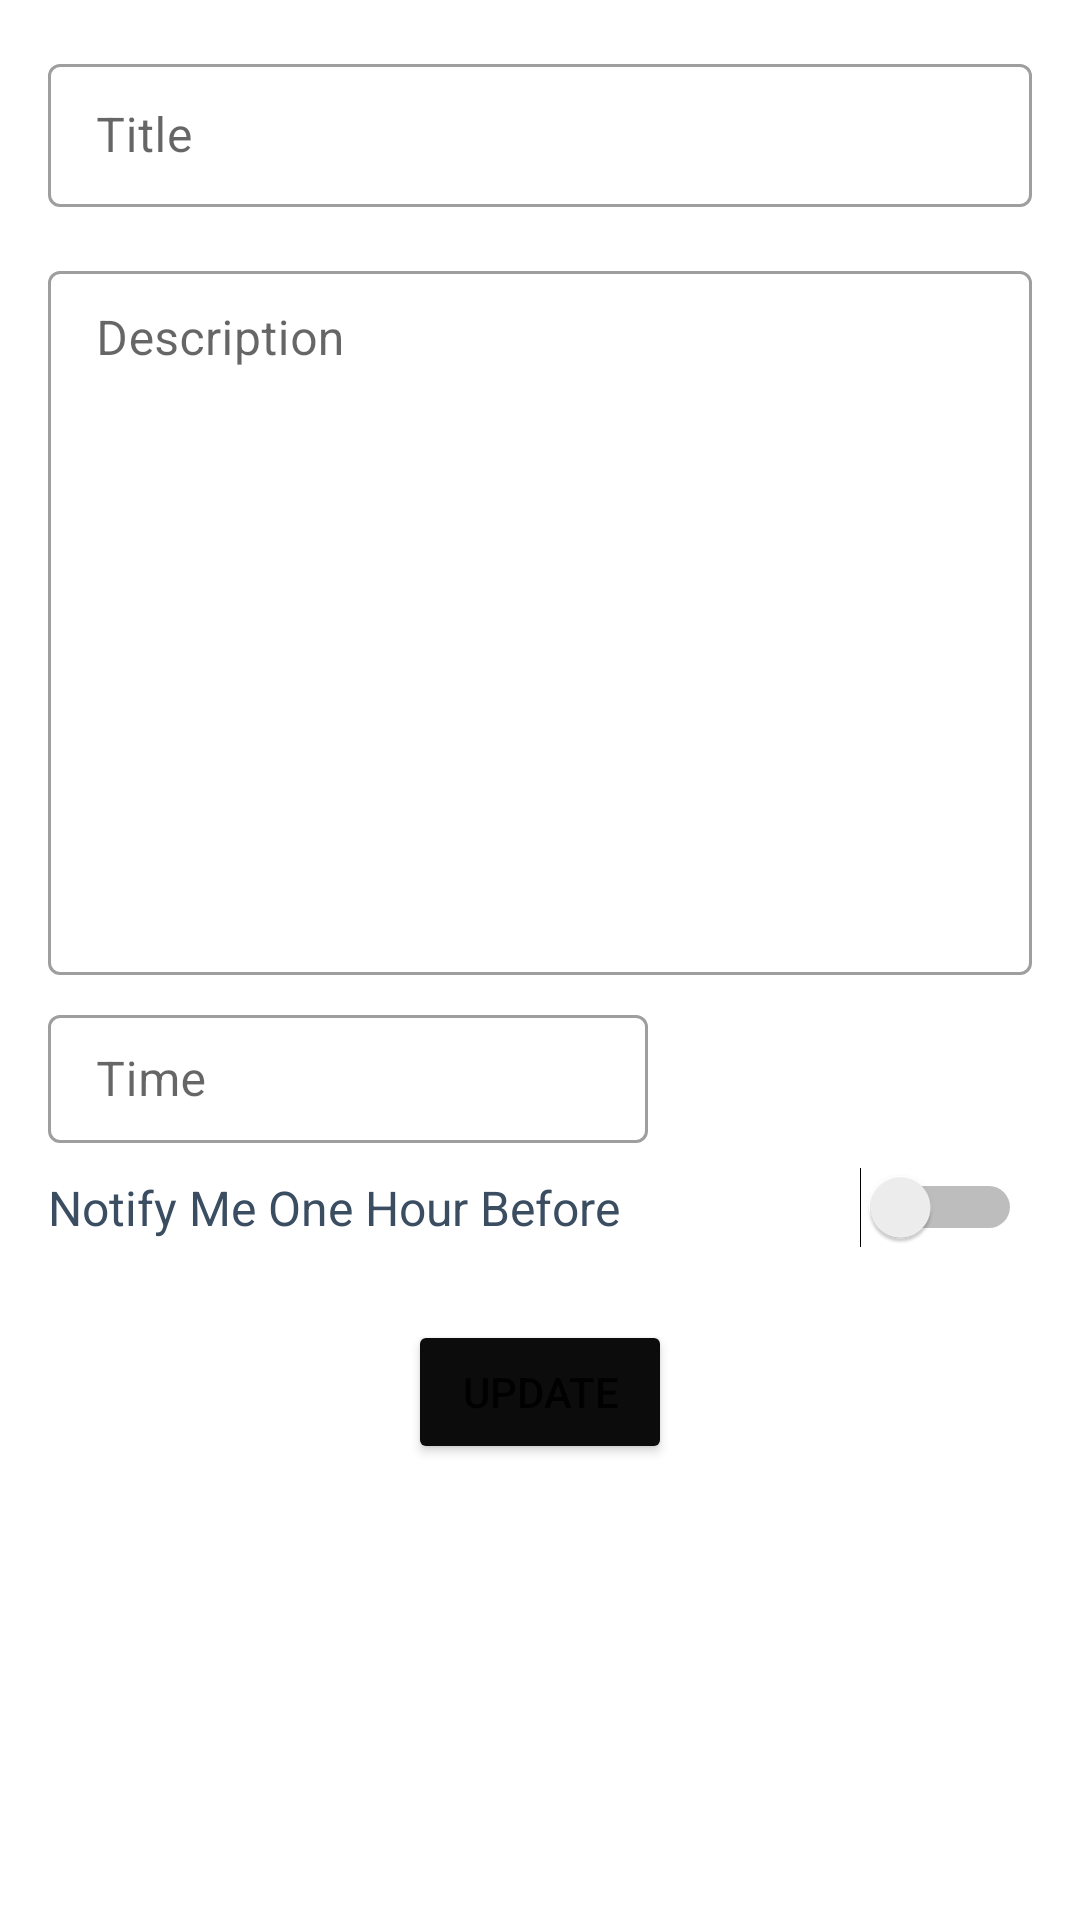

Android layout source for this screen:
<!-- AndroidManifest.xml: application theme AppTheme -->
<!-- res/layout/edit_fragment.xml -->
<?xml version="1.0" encoding="utf-8"?>
<androidx.constraintlayout.widget.ConstraintLayout
    xmlns:android="http://schemas.android.com/apk/res/android"
    xmlns:app="http://schemas.android.com/apk/res-auto"
    xmlns:tools="http://schemas.android.com/tools"
    android:layout_width="match_parent"
    android:layout_height="match_parent"
    tools:context=".ui.edittodo.EditFragment">



    <com.google.android.material.textfield.TextInputLayout
        android:id="@+id/todo_title_update"
        style="@style/Widget.MaterialComponents.TextInputLayout.OutlinedBox.Dense"
        android:layout_width="match_parent"
        android:layout_height="wrap_content"
        android:layout_margin="16dp"
        android:hint="@string/title_todo"
        app:layout_constraintEnd_toEndOf="parent"
        app:layout_constraintStart_toStartOf="parent"
        app:layout_constraintTop_toTopOf="parent">

        <com.google.android.material.textfield.TextInputEditText
            android:id="@+id/update_title"
            android:layout_width="match_parent"
            android:layout_height="wrap_content"
            android:imeOptions="actionNext"
            android:importantForAutofill="no"
            android:inputType="textCapSentences"
            android:maxLines="1" />
    </com.google.android.material.textfield.TextInputLayout>

    <com.google.android.material.textfield.TextInputLayout
        android:id="@+id/todo_description_update"
        style="@style/Widget.MaterialComponents.TextInputLayout.OutlinedBox.Dense"
        android:layout_width="match_parent"
        android:layout_height="240dp"
        android:layout_margin="16dp"
        android:hint="@string/description"
        android:layout_marginBottom="500dp"
        app:layout_constraintEnd_toEndOf="parent"
        app:layout_constraintStart_toStartOf="parent"
        app:layout_constraintTop_toBottomOf="@+id/todo_title_update">

        <com.google.android.material.textfield.TextInputEditText
            android:id="@+id/update_description"
            android:layout_width="match_parent"
            android:layout_height="match_parent"
            android:gravity="top"
            android:imeOptions="actionDone"
            android:inputType="textCapSentences|textMultiLine" />
    </com.google.android.material.textfield.TextInputLayout>

    <LinearLayout
        android:id="@+id/date_layout"
        android:layout_width="match_parent"
        android:layout_height="48dp"
        android:layout_marginTop="8dp"
        android:layout_marginStart="16dp"
        android:layout_marginEnd="16dp"
        app:layout_constraintEnd_toEndOf="parent"
        app:layout_constraintStart_toStartOf="parent"
        app:layout_constraintTop_toBottomOf="@+id/todo_description_update"
        android:orientation="horizontal">

        <com.google.android.material.textfield.TextInputLayout
            android:id="@+id/todo_date_update"
            style="@style/Widget.MaterialComponents.TextInputLayout.OutlinedBox.Dense"
            android:layout_width="200dp"
            android:layout_height="match_parent"
            android:hint="@string/dueDate">

            <com.google.android.material.textfield.TextInputEditText
                android:id="@+id/update_dueDate"
                android:layout_width="match_parent"
                android:layout_height="wrap_content"
                android:imeOptions="actionDone"
                android:inputType="textCapSentences"
                android:maxLines="1" />
        </com.google.android.material.textfield.TextInputLayout>

        <com.google.android.material.button.MaterialButton
            android:id="@+id/btn_updateDate"
            android:layout_width="56dp"
            android:layout_height="56dp"
            android:clickable="true"
            android:focusable="true"
            android:layout_gravity="center"
            android:layout_marginStart="72dp"
            android:background="@drawable/ic_date_range_24px"
            app:backgroundTint="@color/blue"/>
    </LinearLayout>

    <LinearLayout
        android:id="@+id/reminderUpdate_layout"
        android:layout_width="match_parent"
        android:layout_height="wrap_content"
        app:layout_constraintEnd_toEndOf="parent"
        app:layout_constraintStart_toStartOf="parent"
        app:layout_constraintTop_toBottomOf="@id/date_layout"
        android:layout_marginTop="8dp"
        android:orientation="horizontal">

        <com.google.android.material.imageview.ShapeableImageView
            android:layout_width="wrap_content"
            android:layout_height="wrap_content"
            android:src="@drawable/ic_add_alarm_24px"
            android:tint="@color/blue"
            android:layout_gravity="center"
            android:layout_marginStart="16dp"/>

        <com.google.android.material.textview.MaterialTextView
            android:id="@+id/reminderTextUpdate"
            android:layout_width="wrap_content"
            android:layout_height="wrap_content"
            android:textSize="16sp"
            android:textColor="@color/charcoral"
            android:layout_gravity="center"
            android:text="@string/notify_me"
            app:layout_constraintStart_toStartOf="parent"
            app:layout_constraintTop_toTopOf="parent" />

        <Switch
            android:id="@+id/checkRemindUpdate"
            android:layout_width="wrap_content"
            android:layout_gravity="center"
            android:layout_marginStart="80dp"
            android:layout_height="wrap_content"
            app:useMaterialThemeColors="false"/>
    </LinearLayout>

    <Button
        android:id="@+id/update_button"
        android:layout_width="wrap_content"
        android:layout_height="wrap_content"
        android:layout_marginTop="24dp"
        android:backgroundTintMode="src_in"
        android:text="@string/btn_update"
        app:backgroundTint="@color/blue"
        app:icon="@drawable/ic_update_24px"
        app:layout_constraintEnd_toEndOf="parent"
        app:layout_constraintStart_toStartOf="parent"
        app:layout_constraintTop_toBottomOf="@id/reminderUpdate_layout" />
</androidx.constraintlayout.widget.ConstraintLayout>
<!-- resources referenced by this layout -->
<resources>
  <color name="blue">#0C0C0C</color>
  <color name="charcoral">#3b4d61</color>
  <string name="btn_update">Update</string>
  <string name="description">Description</string>
  <string name="dueDate">Time</string>
  <string name="notify_me">Notify Me One Hour Before</string>
  <string name="title_todo">Title</string>
  <style name="AppTheme" parent="Theme.MaterialComponents.Light.DarkActionBar">
          
          <item name="colorPrimary">@color/colorPrimary</item>
          <item name="colorPrimaryDark">@color/colorPrimaryDark</item>
          <item name="colorAccent">@color/colorAccent</item>
          <item name="textAppearanceHeadline6">@style/TextAppearance.AndroidToDo.Headline6</item>
          <item name="textAppearanceBody1">@style/TextAppearance.AndroidToDo.Body1</item>
          <item name="textAppearanceCaption">@style/TextAppearance.AndroidToDo.Caption</item>
          <item name="textAppearanceBody2">@style/TextAppearance.AndroidToDo.Title</item>
          <item name="checkboxStyle">@style/Widget.MaterialComponents.CompoundButton.CheckBox</item>
      </style>
  <color name="colorPrimary">#151515</color>
  <color name="colorPrimaryDark">#073042 </color>
  <color name="colorAccent">#ff9a8d</color>
  <style name="TextAppearance.AndroidToDo.Headline6" parent="TextAppearance.MaterialComponents.Headline6">
          <item name="fontFamily">@font/jetbrainsmono_regular</item>
      </style>
  <style name="TextAppearance.AndroidToDo.Body1" parent="TextAppearance.MaterialComponents.Body1">
          <item name="fontFamily">@font/jetbrainsmono_regular</item>
      </style>
  <style name="TextAppearance.AndroidToDo.Caption" parent="TextAppearance.MaterialComponents.Caption">
          <item name="fontFamily">@font/jetbrainsmono_regular</item>
      </style>
  <style name="TextAppearance.AndroidToDo.Title" parent="TextAppearance.MaterialComponents.Body2">
          <item name="fontFamily">@font/jetbrainsmono_medium</item>
      </style>
</resources>
